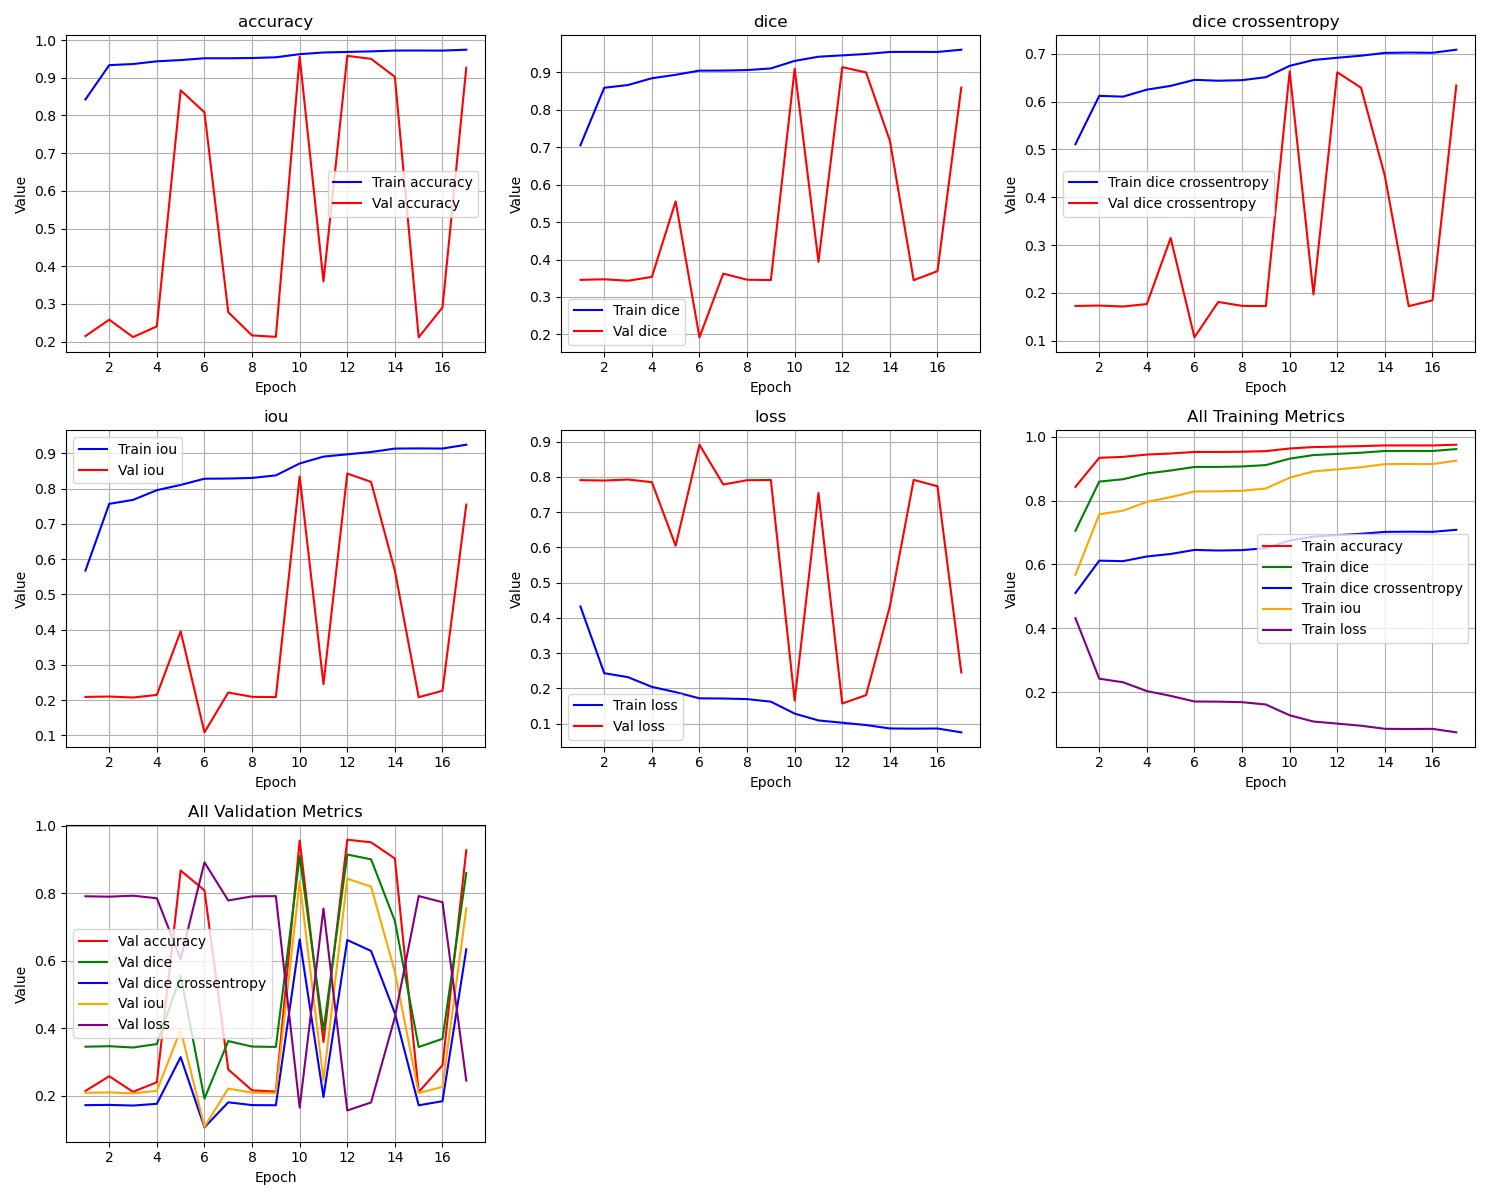

The table this chart was drawn from, first rows:
epoch, train_loss, train_iou, train_dice, train_dice crossentropy, train_accuracy, val_loss, val_iou, val_dice, val_dice crossentropy, val_accuracy
1, 0.4322, 0.5678, 0.7055, 0.511, 0.8426, 0.7906, 0.2094, 0.3457, 0.1728, 0.215
2, 0.243, 0.757, 0.8591, 0.612, 0.9335, 0.7895, 0.2105, 0.3472, 0.1736, 0.2584
3, 0.2318, 0.7682, 0.8664, 0.6104, 0.9364, 0.7923, 0.2077, 0.3434, 0.1717, 0.2122
4, 0.2043, 0.7957, 0.8845, 0.625, 0.9436, 0.7848, 0.2152, 0.3535, 0.1768, 0.2406
5, 0.1893, 0.8107, 0.8937, 0.6329, 0.9469, 0.6046, 0.3954, 0.5554, 0.3149, 0.8668
6, 0.1718, 0.8282, 0.9048, 0.6455, 0.9517, 0.8911, 0.1089, 0.1921, 0.1072, 0.8083
7, 0.1713, 0.8287, 0.905, 0.6437, 0.9517, 0.7782, 0.2218, 0.3624, 0.1812, 0.2783
8, 0.1696, 0.8304, 0.9063, 0.6448, 0.9524, 0.7904, 0.2096, 0.346, 0.173, 0.2166
9, 0.1623, 0.8377, 0.9108, 0.6511, 0.9543, 0.7911, 0.2089, 0.3451, 0.1726, 0.2129
10, 0.1285, 0.8715, 0.9308, 0.6748, 0.9625, 0.1655, 0.8345, 0.9096, 0.6632, 0.9556
11, 0.1091, 0.8909, 0.942, 0.687, 0.967, 0.7543, 0.2457, 0.3938, 0.1969, 0.3599
12, 0.1026, 0.8974, 0.9456, 0.6917, 0.9685, 0.1571, 0.8429, 0.9142, 0.6613, 0.958
13, 0.09604, 0.904, 0.9494, 0.696, 0.97, 0.1808, 0.8192, 0.9, 0.6289, 0.9502
14, 0.08633, 0.9137, 0.9548, 0.7018, 0.9721, 0.4328, 0.5672, 0.7175, 0.4447, 0.9025
15, 0.08579, 0.9142, 0.955, 0.7026, 0.9722, 0.7913, 0.2087, 0.3448, 0.1724, 0.2116
16, 0.08625, 0.9137, 0.9548, 0.7021, 0.972, 0.7732, 0.2268, 0.3691, 0.1845, 0.2907
17, 0.07535, 0.9247, 0.9607, 0.7085, 0.9744, 0.2452, 0.7548, 0.8595, 0.6338, 0.9268
